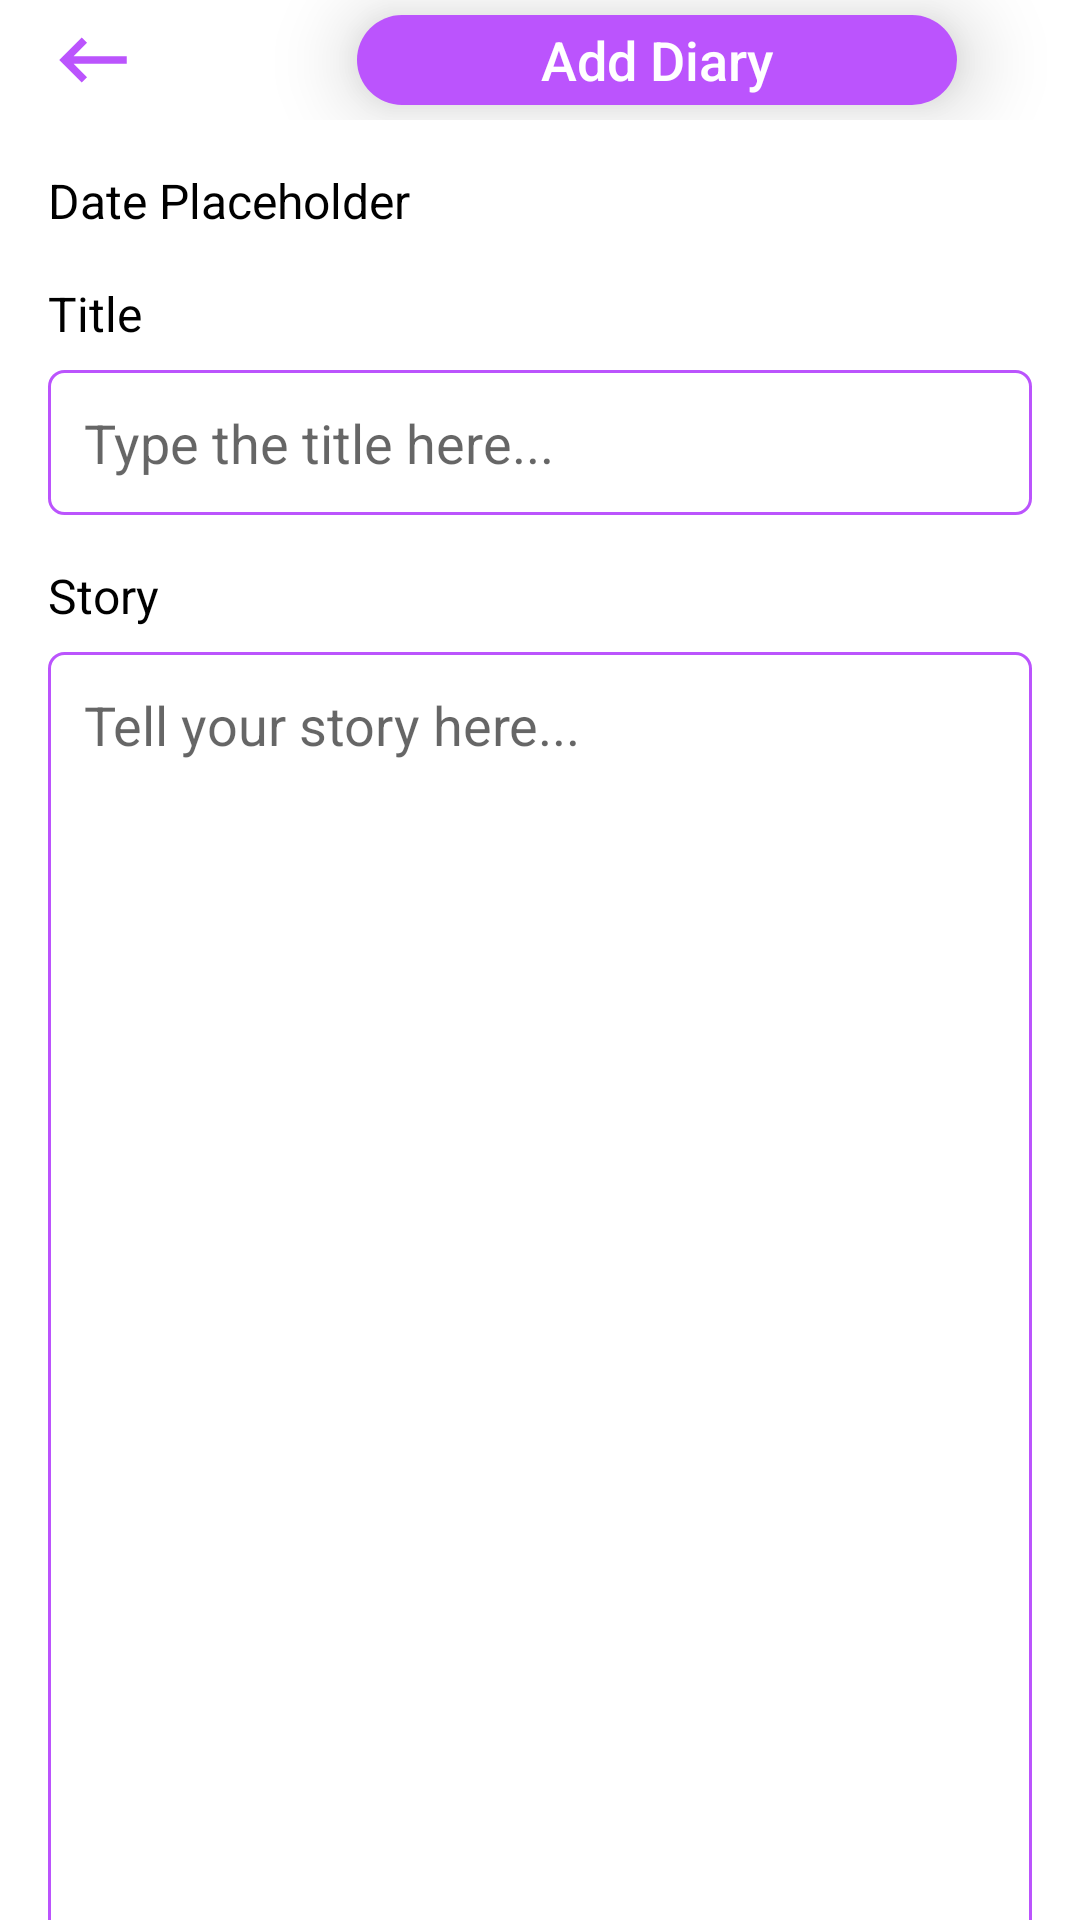

Reconstruct the res/layout file that produces this screen, plus the resources it refers to.
<!-- AndroidManifest.xml: application theme Theme.CapstoneDIY -->
<!-- res/layout/fragment_add_diary.xml -->
<?xml version="1.0" encoding="utf-8"?>
<androidx.constraintlayout.widget.ConstraintLayout xmlns:android="http://schemas.android.com/apk/res/android"
    xmlns:app="http://schemas.android.com/apk/res-auto"
    xmlns:tools="http://schemas.android.com/tools"
    android:layout_width="match_parent"
    android:layout_height="match_parent"
    android:fitsSystemWindows="true"
    android:id="@+id/addDiaryFragment"
    tools:context=".ui.addDiary.AddDiaryFragment">

    <LinearLayout
        android:id="@+id/addDiaryBox"
        android:layout_width="match_parent"
        android:layout_height="40dp"
        android:orientation="horizontal"
        android:gravity="center_vertical"
        app:layout_constraintTop_toTopOf="parent"
        app:layout_constraintStart_toStartOf="parent"
        app:layout_constraintEnd_toEndOf="parent">

        <Button
            android:id="@+id/back_icon"
            android:layout_width="30dp"
            android:layout_height="30dp"
            android:background="@drawable/baseline_keyboard_backspace_24"
            android:contentDescription="Back"
            android:layout_marginStart="16dp"
            android:layout_marginEnd="8dp"/>


        <TextView
            android:id="@+id/diaryText"
            android:layout_width="200dp"
            android:layout_height="30dp"
            android:background="@drawable/rounded_button_background"
            android:fontFamily="sans-serif-medium"
            android:gravity="center"
            android:layout_marginLeft="65dp"
            android:text="Add Diary"
            android:layout_gravity="center"
            android:elevation="@dimen/activity_vertical_margin"
            android:textColor="#FFFFFF"
            android:textSize="18sp" />
    </LinearLayout>


    <TextView
        android:id="@+id/dateTextView"
        android:layout_width="wrap_content"
        android:layout_height="wrap_content"
        android:text="Date Placeholder"
        android:textSize="16sp"
        android:layout_marginTop="16dp"
        app:layout_constraintTop_toBottomOf="@id/addDiaryBox"
        app:layout_constraintStart_toStartOf="parent"
        android:layout_marginStart="16dp" />

    <TextView
        android:id="@+id/titleLabel"
        android:layout_width="wrap_content"
        android:layout_height="wrap_content"
        android:text="Title"
        android:textSize="16sp"
        app:layout_constraintTop_toBottomOf="@id/dateTextView"
        app:layout_constraintStart_toStartOf="parent"
        android:layout_marginTop="16dp"
        android:layout_marginStart="16dp" />

    <EditText
        android:id="@+id/titleField"
        android:layout_width="0dp"
        android:layout_height="wrap_content"
        android:hint="Type the title here..."
        android:background="@drawable/circle_edit_profile"
        android:padding="12dp"
        android:inputType="text"
        app:layout_constraintTop_toBottomOf="@id/titleLabel"
        app:layout_constraintStart_toStartOf="parent"
        app:layout_constraintEnd_toEndOf="parent"
        android:layout_marginTop="8dp"
        android:layout_marginStart="16dp"
        android:layout_marginEnd="16dp" />

    <TextView
        android:id="@+id/storyLabel"
        android:layout_width="wrap_content"
        android:layout_height="wrap_content"
        android:text="Story"
        android:textSize="16sp"
        app:layout_constraintTop_toBottomOf="@id/titleField"
        app:layout_constraintStart_toStartOf="parent"
        android:layout_marginTop="16dp"
        android:layout_marginStart="16dp" />

    <EditText
        android:id="@+id/storyField"
        android:layout_width="0dp"
        android:layout_height="450dp"
        android:hint="Tell your story here..."
        android:background="@drawable/circle_edit_profile"
        android:padding="12dp"
        android:inputType="textMultiLine"
        android:minLines="5"
        android:gravity="start"
        app:layout_constraintTop_toBottomOf="@id/storyLabel"
        app:layout_constraintStart_toStartOf="parent"
        app:layout_constraintEnd_toEndOf="parent"
        android:layout_marginTop="8dp"
        android:layout_marginStart="16dp"
        android:layout_marginEnd="16dp" />

    <Button
        android:id="@+id/saveButton"
        android:layout_width="250dp"
        android:layout_height="wrap_content"
        android:text="Save"
        android:backgroundTint="@color/pink_button"
        android:textColor="#FFFFFF"
        android:textSize="16sp"
        app:layout_constraintTop_toBottomOf="@id/storyField"
        app:layout_constraintStart_toStartOf="parent"
        app:layout_constraintEnd_toEndOf="parent"
        android:layout_marginTop="24dp"
        android:layout_marginStart="32dp"
        android:layout_marginEnd="32dp" />
</androidx.constraintlayout.widget.ConstraintLayout>
<!-- resources referenced by this layout -->
<resources>
  <color name="pink_button">#EC5A7D</color>
  <dimen name="activity_vertical_margin">16dp</dimen>
  <!-- drawable baseline_keyboard_backspace_24 (drawable) -->
  <vector xmlns:android="http://schemas.android.com/apk/res/android" android:autoMirrored="true" android:height="24dp" android:viewportHeight="24" android:viewportWidth="24" android:width="24dp">
        
      <path android:fillColor="?android:attr/colorPrimary" android:pathData="M21,11H6.83l3.58,-3.59L9,6l-6,6 6,6 1.41,-1.41L6.83,13H21z"/>
      
  </vector>
  <!-- drawable circle_edit_profile (drawable) -->
  <?xml version="1.0" encoding="utf-8"?>
  <shape xmlns:android="http://schemas.android.com/apk/res/android">
      <stroke
          android:width="1dp"
          android:color="#BB54FD" /> 
      <corners android:radius="5dp" /> 
  </shape>
  <!-- drawable rounded_button_background (drawable) -->
  <?xml version="1.0" encoding="utf-8"?>
  <shape xmlns:android="http://schemas.android.com/apk/res/android">
      <solid android:color="#BB54FD" />
      <corners android:radius="16dp" />
      <size android:width="200dp" android:height="10dp" />
  </shape>
  <style name="Theme.CapstoneDIY" parent="Theme.MaterialComponents.DayNight.NoActionBar">
          <item name="android:windowFullscreen">false</item>
          <item name="android:fitsSystemWindows">false</item>
          <item name="colorPrimary">@color/purple_500</item>
          <item name="colorPrimaryVariant">@color/purple_700</item>
          <item name="colorOnPrimary">@color/white</item>
          <item name="colorSecondary">@color/nav_gray</item>
          <item name="colorSecondaryVariant">@color/teal_700</item>
          <item name="colorOnSecondary">@color/purple_500</item>
          <item name="android:statusBarColor">?attr/colorPrimaryVariant</item>
          <item name="android:windowBackground">@color/white</item>
          <item name="android:textColor">@color/black</item>
          <item name="fabIconColor">@color/purple_500</item>
          <item name="chartAxisTextColor">@color/black</item>
      </style>
  <color name="purple_500">#BB54FD</color>
  <color name="purple_700">#FF6200EE</color>
  <color name="white">#FFFFFFFF</color>
  <color name="nav_gray">#EEEEF1</color>
  <color name="teal_700">#FF018786</color>
  <color name="black">#FF000000</color>
</resources>
